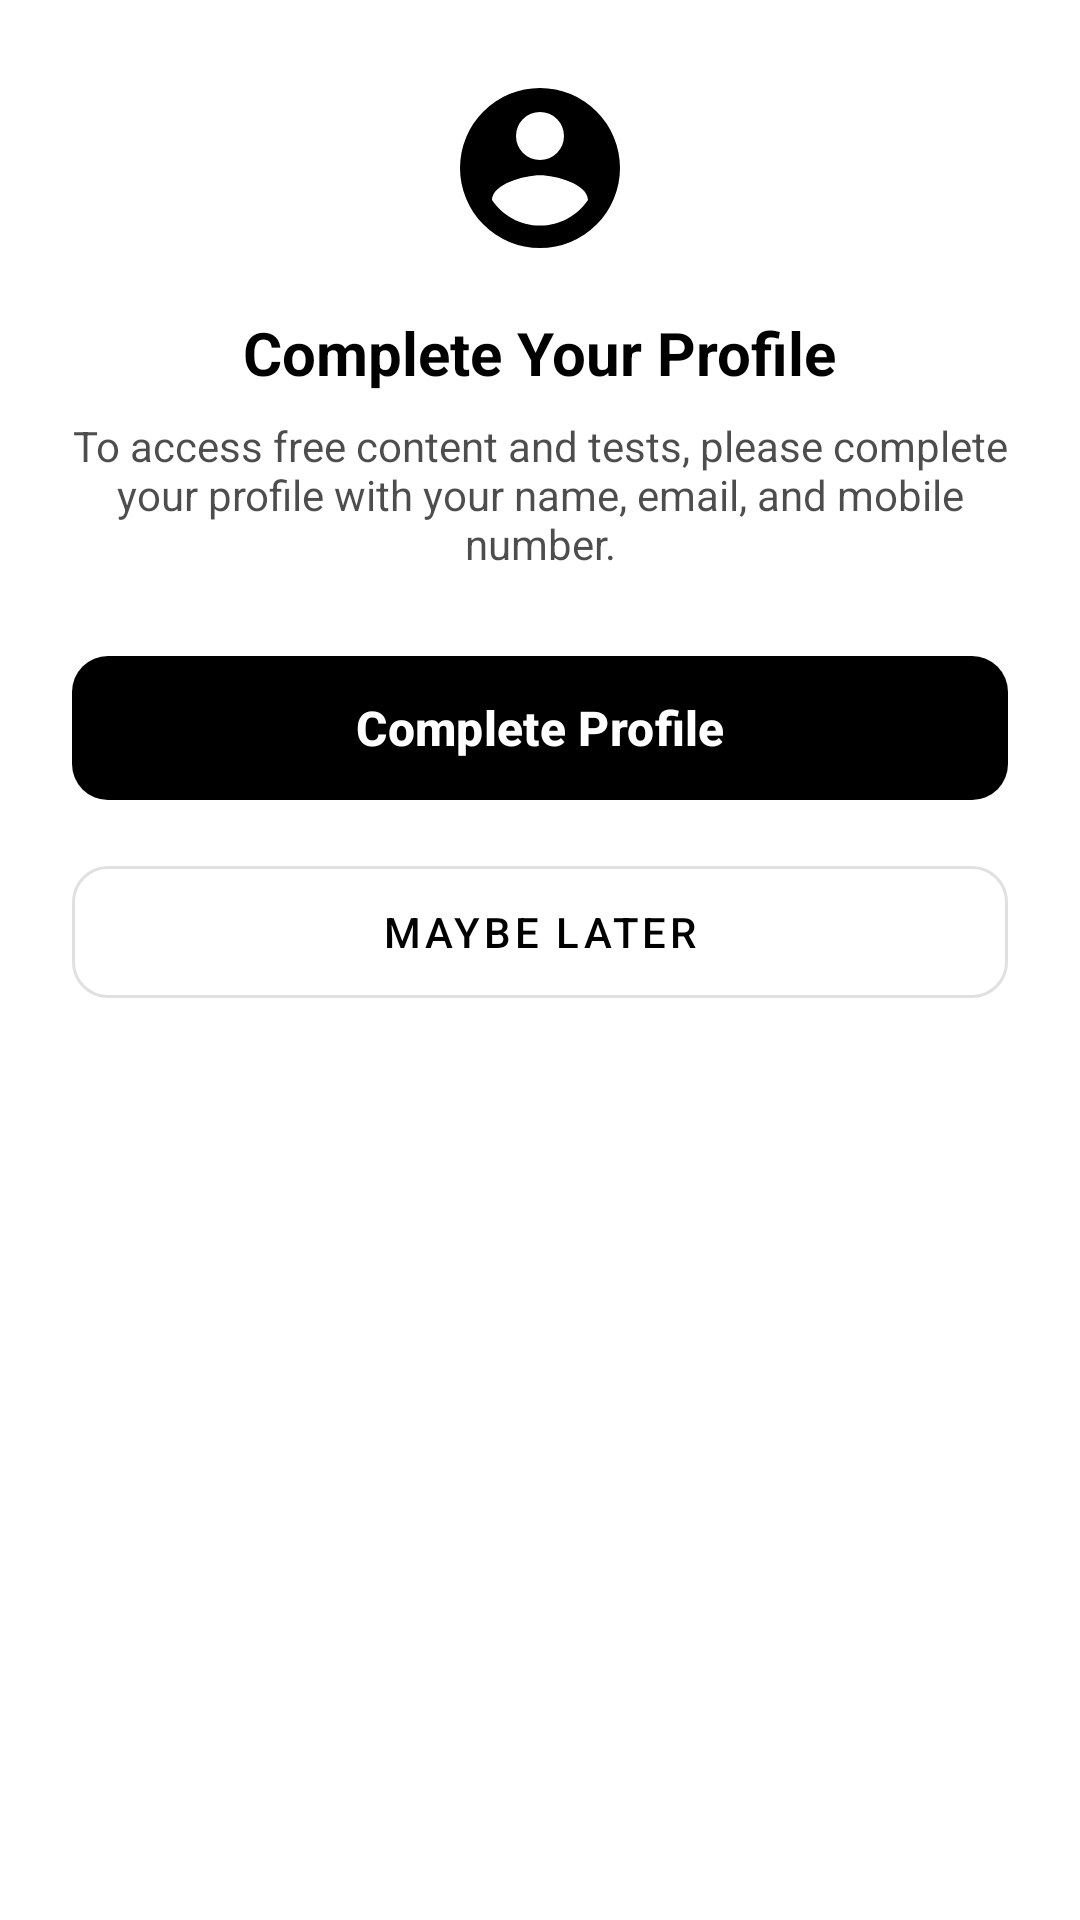

Android layout source for this screen:
<!-- AndroidManifest.xml: application theme Theme.TheCampus -->
<!-- res/layout/bottom_sheet_profile_completion.xml -->
<?xml version="1.0" encoding="utf-8"?>
<LinearLayout xmlns:android="http://schemas.android.com/apk/res/android"
    xmlns:app="http://schemas.android.com/apk/res-auto"
    android:layout_width="match_parent"
    android:layout_height="wrap_content"
    android:orientation="vertical"
    android:padding="24dp"
    android:background="?attr/colorSurface">

    
    <ImageView
        android:layout_width="64dp"
        android:layout_height="64dp"
        android:layout_gravity="center_horizontal"
        android:src="@drawable/ic_profile_placeholder"
        app:tint="?attr/colorPrimary"
        android:layout_marginBottom="16dp"/>

    
    <TextView
        android:layout_width="wrap_content"
        android:layout_height="wrap_content"
        android:layout_gravity="center_horizontal"
        android:text="Complete Your Profile"
        android:textSize="20sp"
        android:textStyle="bold"
        android:textColor="?attr/colorOnSurface"
        android:layout_marginBottom="8dp"/>

    
    <TextView
        android:layout_width="match_parent"
        android:layout_height="wrap_content"
        android:text="To access free content and tests, please complete your profile with your name, email, and mobile number."
        android:textSize="14sp"
        android:textColor="?attr/colorOnSurface"
        android:alpha="0.7"
        android:gravity="center"
        android:layout_marginBottom="24dp"/>

    
    <com.google.android.material.button.MaterialButton
        android:id="@+id/btnCompleteProfile"
        android:layout_width="match_parent"
        android:layout_height="56dp"
        android:text="Complete Profile"
        android:textSize="16sp"
        android:textStyle="bold"
        app:cornerRadius="12dp"
        android:layout_marginBottom="12dp"/>

    
    <com.google.android.material.button.MaterialButton
        android:id="@+id/btnMaybeLater"
        android:layout_width="match_parent"
        android:layout_height="56dp"
        android:text="Maybe Later"
        android:textSize="14sp"
        app:cornerRadius="12dp"
        style="@style/Widget.MaterialComponents.Button.OutlinedButton"/>

</LinearLayout>
<!-- resources referenced by this layout -->
<resources>
  <!-- drawable ic_profile_placeholder (drawable) -->
  <?xml version="1.0" encoding="utf-8"?>
  <vector xmlns:android="http://schemas.android.com/apk/res/android"
      android:width="24dp"
      android:height="24dp"
      android:viewportWidth="24"
      android:viewportHeight="24">
      <path
          android:fillColor="#E0E0E0"
          android:pathData="M12,19.2C9.5,19.2 7.29,17.92 6,16C6.03,14 10,12.9 12,12.9C14,12.9 17.97,14 18,16C16.71,17.92 14.5,19.2 12,19.2M12,5A3,3 0 0,1 15,8A3,3 0 0,1 12,11A3,3 0 0,1 9,8A3,3 0 0,1 12,5M12,2A10,10 0 0,0 2,12A10,10 0 0,0 12,22A10,10 0 0,0 22,12A10,10 0 0,0 12,2Z" />
  </vector>
  <style name="Theme.TheCampus" parent="Base.Theme.TheCampus" />
  <style name="Base.Theme.TheCampus" parent="Theme.Material3.DayNight.NoActionBar">
          <item name="colorPrimary">@color/md_theme_light_primary</item>
          <item name="colorOnPrimary">@color/md_theme_light_onPrimary</item>
          <item name="colorSecondary">@color/md_theme_light_secondary</item>
          <item name="colorOnSecondary">@color/md_theme_light_onSecondary</item>
          <item name="android:colorBackground">@color/md_theme_light_background</item>
          <item name="colorOnBackground">@color/md_theme_light_onBackground</item>
          <item name="colorSurface">@color/md_theme_light_surface</item>
          <item name="colorOnSurface">@color/md_theme_light_onSurface</item>
      </style>
  <color name="md_theme_light_primary">#000000</color>
  <color name="md_theme_light_onPrimary">#FFFFFF</color>
  <color name="md_theme_light_secondary">@color/gray_700</color>
  <color name="md_theme_light_onSecondary">#FFFFFF</color>
  <color name="md_theme_light_background">@color/gray_50</color>
  <color name="md_theme_light_onBackground">#000000</color>
  <color name="md_theme_light_surface">#FFFFFF</color>
  <color name="md_theme_light_onSurface">#000000</color>
  <color name="gray_700">#424242</color>
  <color name="gray_50">#F5F5F5</color>
</resources>
